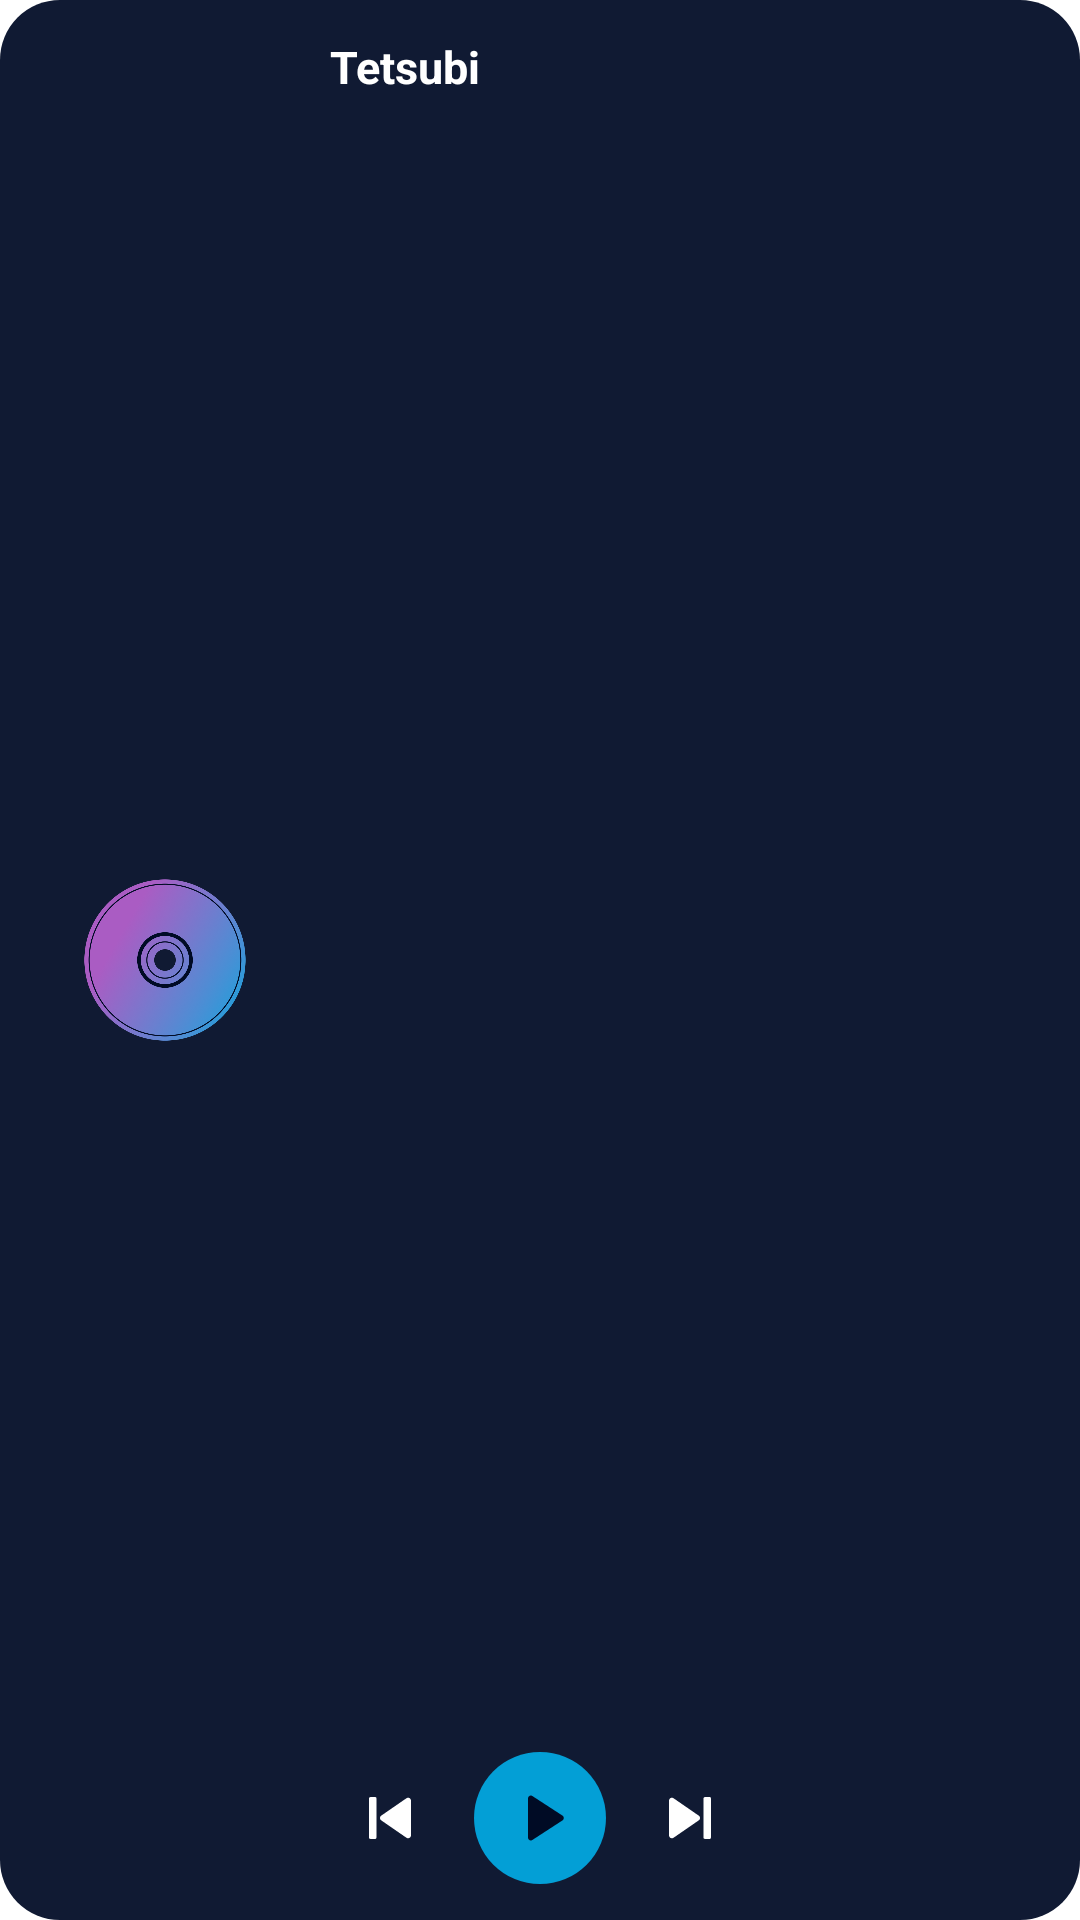

Write the Android layout XML for this screen, with the resource values it uses.
<!-- AndroidManifest.xml: application theme Theme.Tetsubi.Starting -->
<!-- res/layout/widget_preview_medium.xml -->
<?xml version="1.0" encoding="utf-8"?>
<LinearLayout xmlns:android="http://schemas.android.com/apk/res/android"
    android:layout_width="match_parent"
    android:layout_height="match_parent"
    android:background="@drawable/widget_preview_background"
    android:gravity="center_vertical"
    android:orientation="horizontal"
    android:padding="12dp">

    <ImageView
        android:layout_width="86dp"
        android:layout_height="86dp"
        android:importantForAccessibility="no"
        android:src="@drawable/splash_disc" />

    <LinearLayout
        android:layout_width="0dp"
        android:layout_height="match_parent"
        android:layout_marginStart="12dp"
        android:layout_weight="1"
        android:orientation="vertical">

        <TextView
            android:layout_width="match_parent"
            android:layout_height="wrap_content"
            android:maxLines="1"
            android:text="Tetsubi"
            android:textColor="#FFFFFFFF"
            android:textSize="15sp"
            android:textStyle="bold" />

        <View
            android:layout_width="1dp"
            android:layout_height="0dp"
            android:layout_weight="1" />

        <LinearLayout
            android:layout_width="wrap_content"
            android:layout_height="wrap_content"
            android:gravity="center_vertical"
            android:orientation="horizontal">

            <ImageView
                android:layout_width="40dp"
                android:layout_height="40dp"
                android:padding="8dp"
                android:importantForAccessibility="no"
                android:src="@drawable/ic_widget_previous" />

            <ImageView
                android:layout_width="44dp"
                android:layout_height="44dp"
                android:layout_marginStart="8dp"
                android:layout_marginEnd="8dp"
                android:background="@drawable/widget_circle_blue"
                android:padding="10dp"
                android:importantForAccessibility="no"
                android:src="@drawable/ic_widget_play"
                android:tint="#FF000B25" />

            <ImageView
                android:layout_width="40dp"
                android:layout_height="40dp"
                android:padding="8dp"
                android:importantForAccessibility="no"
                android:src="@drawable/ic_widget_next" />
        </LinearLayout>
    </LinearLayout>
</LinearLayout>
<!-- resources referenced by this layout -->
<resources>
  <!-- drawable ic_widget_next (drawable) -->
  <vector xmlns:android="http://schemas.android.com/apk/res/android"
      android:width="24dp" android:height="24dp" android:viewportWidth="24" android:viewportHeight="24">
      <path android:fillColor="#FFFFFFFF" android:pathData="M5,6.2v11.6c0,0.8 0.9,1.2 1.5,0.8l8.4,-5.8c0.6,-0.4 0.6,-1.2 0,-1.6L6.5,5.4C5.9,5 5,5.4 5,6.2zM17,5h1.5a0.5,0.5 0,0 1,0.5 0.5v13a0.5,0.5 0,0 1,-0.5 0.5H17a0.5,0.5 0,0 1,-0.5 -0.5v-13A0.5,0.5 0,0 1,17 5z" />
  </vector>
  <!-- drawable ic_widget_play (drawable) -->
  <vector xmlns:android="http://schemas.android.com/apk/res/android"
      android:width="24dp" android:height="24dp" android:viewportWidth="24" android:viewportHeight="24">
      <path android:fillColor="#FFFFFFFF" android:pathData="M8,5.5v13c0,0.8 0.9,1.3 1.5,0.8l10,-6.5c0.6,-0.4 0.6,-1.2 0,-1.6l-10,-6.5C8.9,4.2 8,4.7 8,5.5z" />
  </vector>
  <!-- drawable ic_widget_previous (drawable) -->
  <vector xmlns:android="http://schemas.android.com/apk/res/android"
      android:width="24dp" android:height="24dp" android:viewportWidth="24" android:viewportHeight="24">
      <path android:fillColor="#FFFFFFFF" android:pathData="M19,6.2v11.6c0,0.8 -0.9,1.2 -1.5,0.8l-8.4,-5.8c-0.6,-0.4 -0.6,-1.2 0,-1.6l8.4,-5.8C18.1,5 19,5.4 19,6.2zM7,5H5.5A0.5,0.5 0,0 0,5 5.5v13a0.5,0.5 0,0 0,0.5 0.5H7a0.5,0.5 0,0 0,0.5 -0.5v-13A0.5,0.5 0,0 0,7 5z" />
  </vector>
  <!-- drawable splash_disc: png bitmap (drawable-xxxhdpi, 316155 bytes) -->
  <!-- drawable widget_circle_blue (drawable) -->
  <?xml version="1.0" encoding="utf-8"?>
  <shape xmlns:android="http://schemas.android.com/apk/res/android" android:shape="oval">
      <solid android:color="#FF039FD6" />
  </shape>
  <!-- drawable widget_preview_background (drawable) -->
  <?xml version="1.0" encoding="utf-8"?>
  <shape xmlns:android="http://schemas.android.com/apk/res/android" android:shape="rectangle">
      <solid android:color="#FF101A33" />
      <corners android:radius="20dp" />
  </shape>
  <style name="Theme.Tetsubi.Starting" parent="Theme.SplashScreen">
          <item name="windowSplashScreenBackground">@color/tetsubi_navy</item>
          <item name="windowSplashScreenAnimatedIcon">@drawable/splash_disc</item>
          <item name="postSplashScreenTheme">@style/Theme.Tetsubi</item>
      </style>
  <color name="tetsubi_navy">#000B25</color>
  <style name="Theme.Tetsubi" parent="android:Theme.Material.NoActionBar">
          <item name="android:windowBackground">@color/tetsubi_navy</item>
      </style>
</resources>
